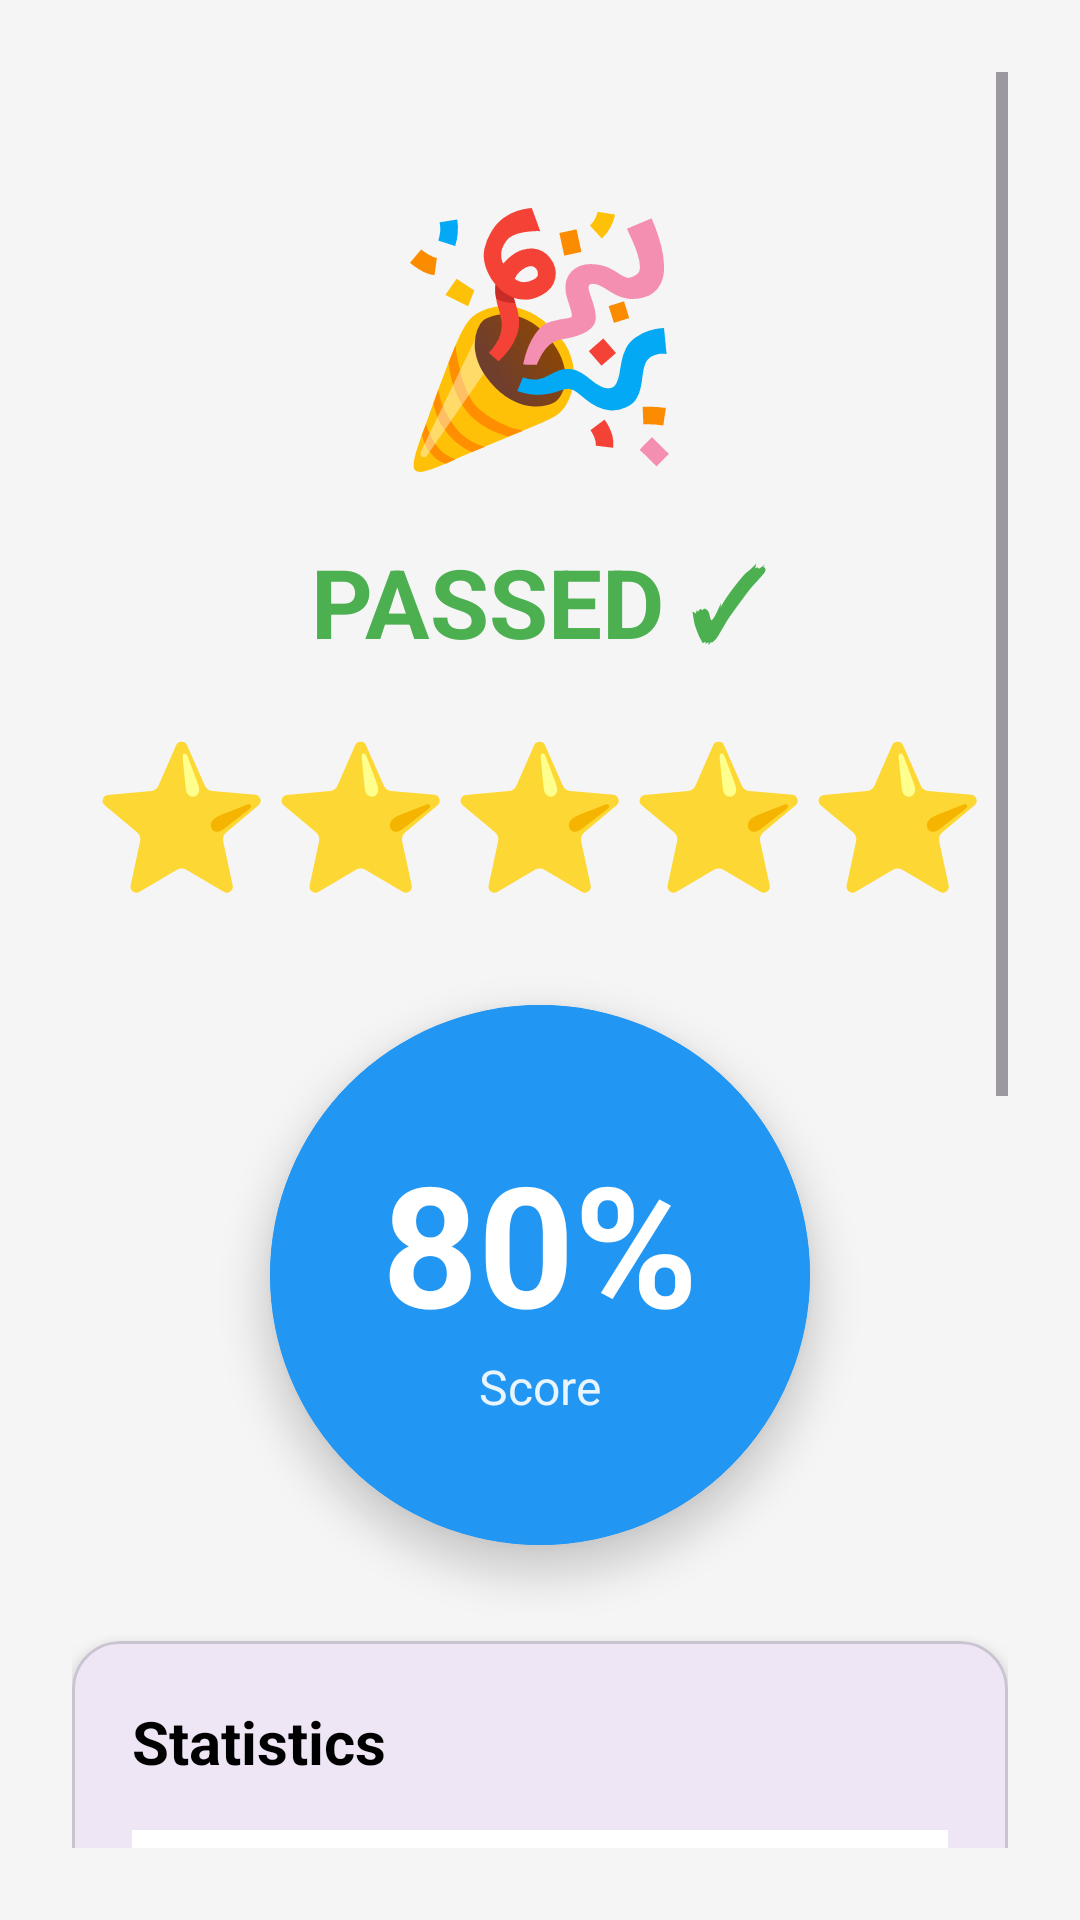

Write the Android layout XML for this screen, with the resource values it uses.
<!-- AndroidManifest.xml: application theme Theme.QuizAppAndroid -->
<!-- res/layout/activity_result.xml -->
<?xml version="1.0" encoding="utf-8"?>
<androidx.constraintlayout.widget.ConstraintLayout xmlns:android="http://schemas.android.com/apk/res/android"
    xmlns:app="http://schemas.android.com/apk/res-auto"
    xmlns:tools="http://schemas.android.com/tools"
    android:layout_width="match_parent"
    android:layout_height="match_parent"
    android:background="@color/background"
    android:padding="24dp"
    tools:context=".activities.ResultActivity">

    
    <ScrollView
        android:layout_width="0dp"
        android:layout_height="0dp"
        app:layout_constraintTop_toTopOf="parent"
        app:layout_constraintBottom_toBottomOf="parent"
        app:layout_constraintStart_toStartOf="parent"
        app:layout_constraintEnd_toEndOf="parent">

        <LinearLayout
            android:layout_width="match_parent"
            android:layout_height="wrap_content"
            android:orientation="vertical"
            android:gravity="center_horizontal">

            
            <TextView
                android:id="@+id/tv_emoji"
                android:layout_width="wrap_content"
                android:layout_height="wrap_content"
                android:text="🎉"
                android:textSize="80sp"
                android:layout_marginTop="32dp" />

            
            <com.google.android.material.textview.MaterialTextView
                android:id="@+id/tv_status"
                android:layout_width="wrap_content"
                android:layout_height="wrap_content"
                android:text="PASSED ✓"
                android:textColor="@color/correct_color"
                android:textSize="32sp"
                android:textStyle="bold"
                android:layout_marginTop="16dp" />

            
            <com.google.android.material.textview.MaterialTextView
                android:id="@+id/tv_stars"
                android:layout_width="wrap_content"
                android:layout_height="wrap_content"
                android:text="⭐⭐⭐⭐⭐"
                android:textSize="48sp"
                android:layout_marginTop="16dp" />

            
            <com.google.android.material.card.MaterialCardView
                android:id="@+id/card_score"
                android:layout_width="180dp"
                android:layout_height="180dp"
                app:cardCornerRadius="90dp"
                app:cardElevation="8dp"
                app:strokeWidth="4dp"
                app:strokeColor="@color/colorPrimary"
                android:layout_marginTop="32dp"
                android:gravity="center">

                <LinearLayout
                    android:layout_width="match_parent"
                    android:layout_height="match_parent"
                    android:orientation="vertical"
                    android:gravity="center"
                    android:background="@color/colorPrimary">

                    
                    <com.google.android.material.textview.MaterialTextView
                        android:id="@+id/tv_score"
                        android:layout_width="wrap_content"
                        android:layout_height="wrap_content"
                        android:text="80%"
                        android:textColor="@color/white"
                        android:textSize="56sp"
                        android:textStyle="bold" />

                    <TextView
                        android:layout_width="wrap_content"
                        android:layout_height="wrap_content"
                        android:text="Score"
                        android:textColor="@color/white"
                        android:textSize="16sp"
                        android:alpha="0.9" />
                </LinearLayout>
            </com.google.android.material.card.MaterialCardView>

            
            <com.google.android.material.card.MaterialCardView
                android:id="@+id/card_stats"
                android:layout_width="match_parent"
                android:layout_height="wrap_content"
                app:cardCornerRadius="16dp"
                app:cardElevation="6dp"
                android:layout_marginTop="32dp">

                <LinearLayout
                    android:layout_width="match_parent"
                    android:layout_height="wrap_content"
                    android:orientation="vertical"
                    android:padding="20dp">

                    
                    <TextView
                        android:layout_width="wrap_content"
                        android:layout_height="wrap_content"
                        android:text="Statistics"
                        android:textColor="@color/black"
                        android:textSize="20sp"
                        android:textStyle="bold"
                        android:layout_marginBottom="16dp" />

                    
                    <LinearLayout
                        android:layout_width="match_parent"
                        android:layout_height="wrap_content"
                        android:orientation="horizontal"
                        android:gravity="center_vertical"
                        android:layout_marginBottom="12dp"
                        android:padding="12dp"
                        android:background="@android:color/white">

                        <TextView
                            android:layout_width="0dp"
                            android:layout_height="wrap_content"
                            android:layout_weight="1"
                            android:text="Total Questions"
                            android:textColor="@color/black"
                            android:textSize="16sp" />

                        <com.google.android.material.textview.MaterialTextView
                            android:id="@+id/tv_total_questions"
                            android:layout_width="wrap_content"
                            android:layout_height="wrap_content"
                            android:text="10"
                            android:textColor="@color/colorPrimary"
                            android:textSize="18sp"
                            android:textStyle="bold" />
                    </LinearLayout>

                    
                    <LinearLayout
                        android:layout_width="match_parent"
                        android:layout_height="wrap_content"
                        android:orientation="horizontal"
                        android:gravity="center_vertical"
                        android:layout_marginBottom="12dp"
                        android:padding="12dp"
                        android:background="@color/background">

                        <TextView
                            android:layout_width="0dp"
                            android:layout_height="wrap_content"
                            android:layout_weight="1"
                            android:text="Correct Answers"
                            android:textColor="@color/black"
                            android:textSize="16sp" />

                        <com.google.android.material.textview.MaterialTextView
                            android:id="@+id/tv_correct"
                            android:layout_width="wrap_content"
                            android:layout_height="wrap_content"
                            android:text="8"
                            android:textColor="@color/correct_color"
                            android:textSize="18sp"
                            android:textStyle="bold" />
                    </LinearLayout>

                    
                    <LinearLayout
                        android:layout_width="match_parent"
                        android:layout_height="wrap_content"
                        android:orientation="horizontal"
                        android:gravity="center_vertical"
                        android:padding="12dp"
                        android:background="@android:color/white">

                        <TextView
                            android:layout_width="0dp"
                            android:layout_height="wrap_content"
                            android:layout_weight="1"
                            android:text="Wrong Answers"
                            android:textColor="@color/black"
                            android:textSize="16sp" />

                        <com.google.android.material.textview.MaterialTextView
                            android:id="@+id/tv_wrong"
                            android:layout_width="wrap_content"
                            android:layout_height="wrap_content"
                            android:text="2"
                            android:textColor="@color/wrong_color"
                            android:textSize="18sp"
                            android:textStyle="bold" />
                    </LinearLayout>

                </LinearLayout>
            </com.google.android.material.card.MaterialCardView>

            
            <LinearLayout
                android:layout_width="match_parent"
                android:layout_height="wrap_content"
                android:orientation="vertical"
                android:layout_marginTop="32dp"
                android:layout_marginBottom="16dp">

                
                <com.google.android.material.button.MaterialButton
                    android:id="@+id/btn_retry"
                    android:layout_width="match_parent"
                    android:layout_height="60dp"
                    android:text="RETRY THIS LEVEL"
                    android:textSize="16sp"
                    android:textStyle="bold"
                    app:cornerRadius="12dp"
                    app:icon="@android:drawable/ic_menu_rotate"
                    app:iconGravity="textStart"
                    app:layout_constraintTop_toBottomOf="@id/card_stats" />

                
                <com.google.android.material.button.MaterialButton
                    android:id="@+id/btn_next_level"
                    android:layout_width="match_parent"
                    android:layout_height="60dp"
                    android:text="NEXT LEVEL"
                    android:textSize="16sp"
                    android:textStyle="bold"
                    app:backgroundTint="@color/easy_color"
                    app:cornerRadius="12dp"
                    app:icon="@android:drawable/ic_input_add"
                    app:iconGravity="textStart"
                    android:layout_marginTop="12dp" />

                
                <com.google.android.material.button.MaterialButton
                    android:id="@+id/btn_home"
                    android:layout_width="match_parent"
                    android:layout_height="60dp"
                    android:text="GO TO HOME"
                    android:textSize="16sp"
                    android:textStyle="bold"
                    app:backgroundTint="@color/medium_color"
                    app:cornerRadius="12dp"
                    app:icon="@android:drawable/ic_menu_revert"
                    app:iconGravity="textStart"
                    android:layout_marginTop="12dp"
                    style="@style/Widget.MaterialComponents.Button.OutlinedButton" />
            </LinearLayout>

        </LinearLayout>
    </ScrollView>

</androidx.constraintlayout.widget.ConstraintLayout>
<!-- resources referenced by this layout -->
<resources>
  <color name="background">#F5F5F5</color>
  <color name="black">#FF000000</color>
  <color name="colorPrimary">#2196F3</color>
  <color name="correct_color">#4CAF50</color>
  <color name="easy_color">#4CAF50</color>
  <color name="medium_color">#FF9800</color>
  <color name="white">#FFFFFFFF</color>
  <color name="wrong_color">#F44336</color>
  <style name="Theme.QuizAppAndroid" parent="Base.Theme.QuizAppAndroid" />
  <style name="Base.Theme.QuizAppAndroid" parent="Theme.Material3.DayNight.NoActionBar">
          
          
      </style>
</resources>
